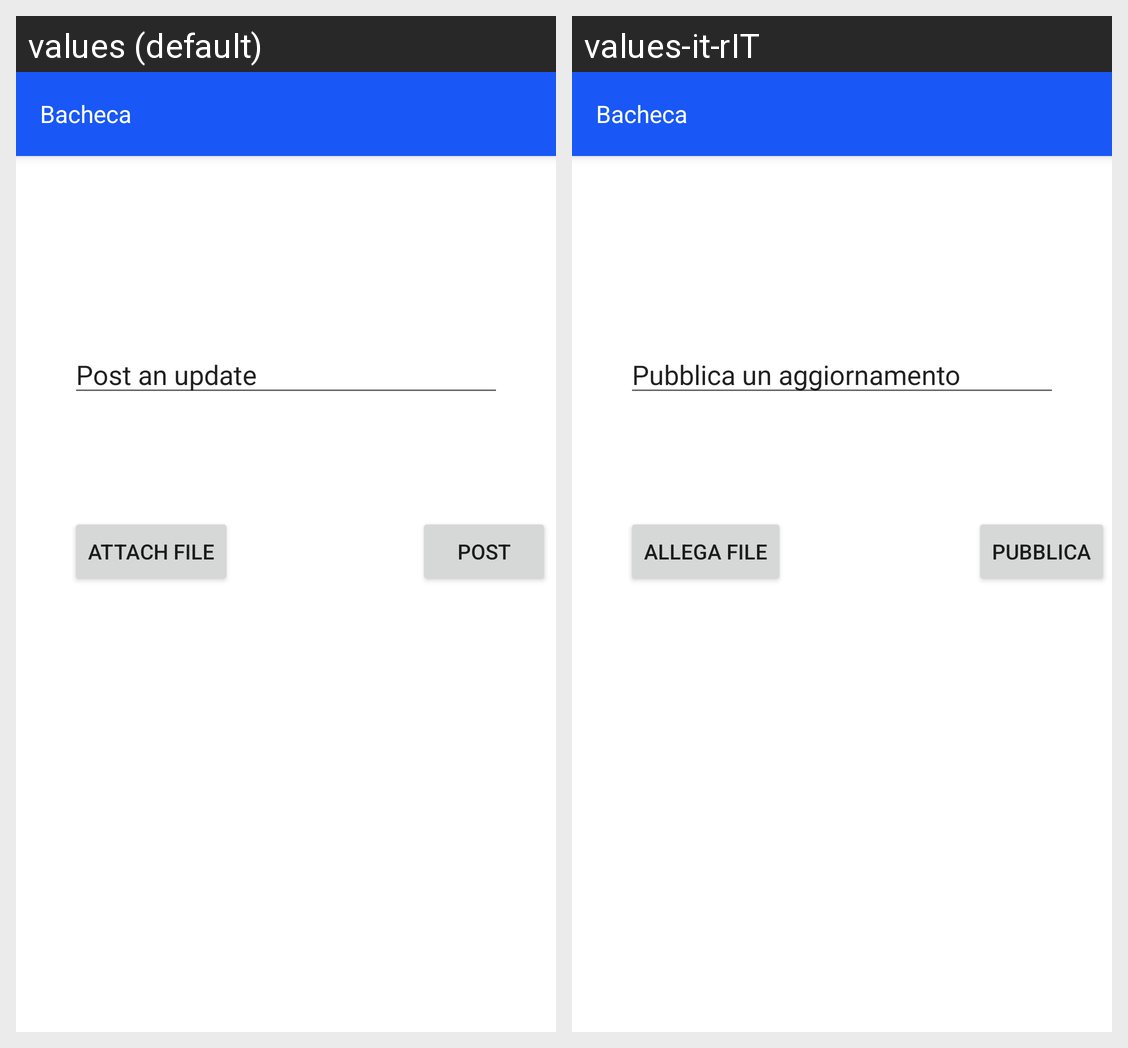

Here is an Android app screen in its default locale and in the app's own translations. Write out the translated-string differences for the strings that appear on this screen.
Android screen res/layout/post_update.xml rendered under 2 locales, left to right: values (default), values-it-rIT. Device: Nexus 5 (rendered at 1080×1920; each locale shown at half size, 540×960, under a caption strip naming it); theme AppTheme.
Strings drawn on this screen, with the default value and each locale's value (text and hints the layout hard-codes, and strings that could not be matched under every locale, appear in the picture but are not listed):

post_an_update
  values: Post an update
  values-it-rIT: Pubblica un aggiornamento

attach_file
  values: Attach File
  values-it-rIT: Allega File

post
  values: Post
  values-it-rIT: Pubblica
